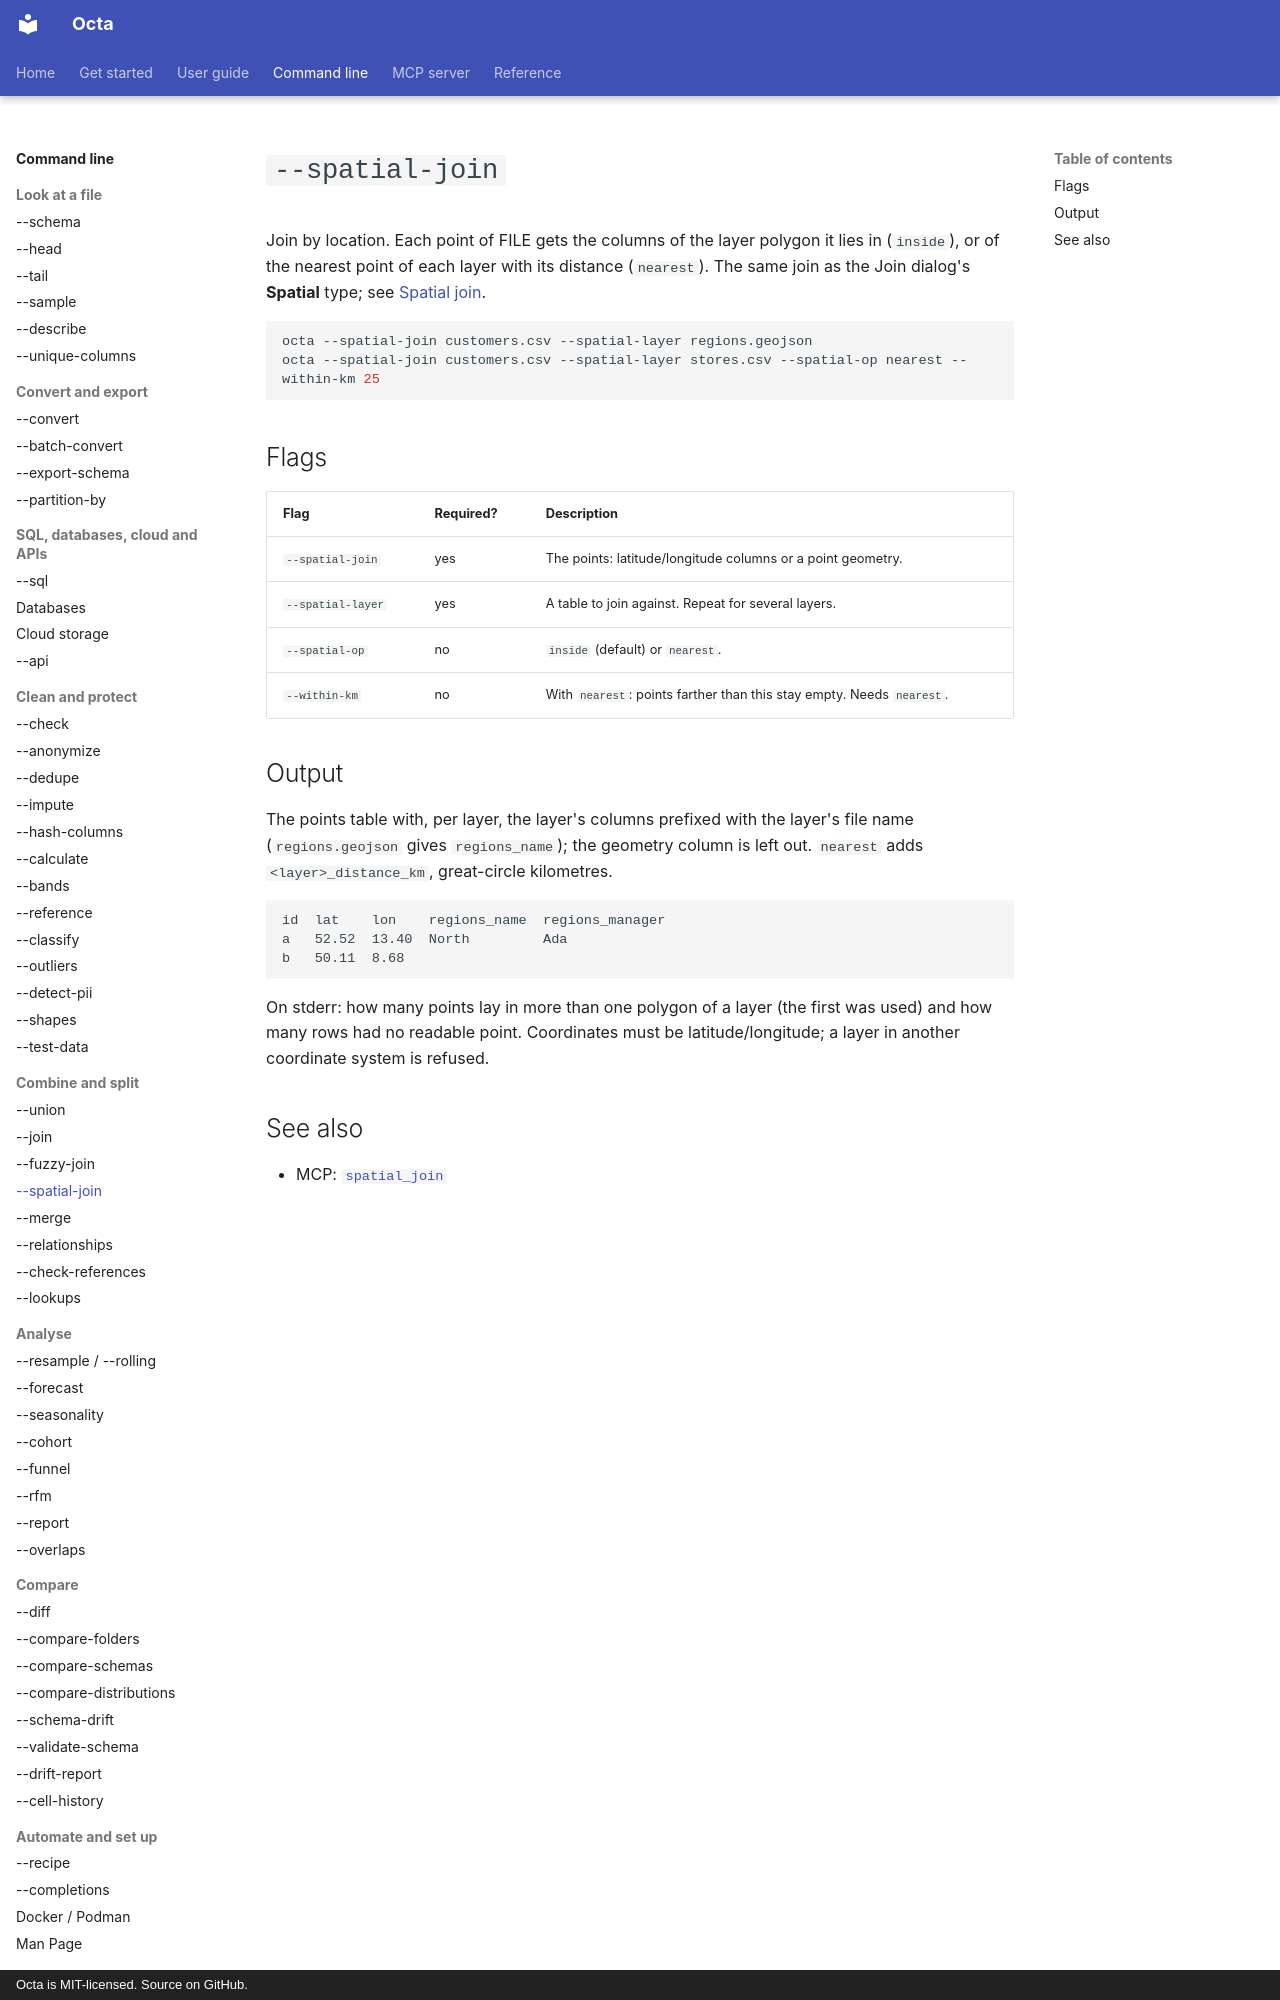

repository: thorstenfoltz/octa · page: cli/spatial-join/index.html · generator: mkdocs · copyright: Octa is MIT-licensed. Source on GitHub.

# `--spatial-join`

Join by location. Each point of FILE gets the columns of the layer polygon it
lies in (`inside`), or of the nearest point of each layer with its distance
(`nearest`). The same join as the Join dialog's **Spatial** type; see
[Spatial join](../usage/spatial-join.md).

```sh
octa --spatial-join customers.csv --spatial-layer regions.geojson
octa --spatial-join customers.csv --spatial-layer stores.csv --spatial-op nearest --within-km 25
```

## Flags

| Flag              | Required? | Description                                                           |
|-------------------|-----------|-----------------------------------------------------------------------|
| `--spatial-join`  | yes       | The points: latitude/longitude columns or a point geometry.           |
| `--spatial-layer` | yes       | A table to join against. Repeat for several layers.                   |
| `--spatial-op`    | no        | `inside` (default) or `nearest`.                                      |
| `--within-km`     | no        | With `nearest`: points farther than this stay empty. Needs `nearest`. |

## Output

The points table with, per layer, the layer's columns prefixed with the layer's
file name (`regions.geojson` gives `regions_name`); the geometry column is left
out. `nearest` adds `<layer>_distance_km`, great-circle kilometres.

```text
id  lat    lon    regions_name  regions_manager
a   52.52  13.40  North         Ada
b   50.11  8.68
```

On stderr: how many points lay in more than one polygon of a layer (the first
was used) and how many rows had no readable point. Coordinates must be
latitude/longitude; a layer in another coordinate system is refused.
